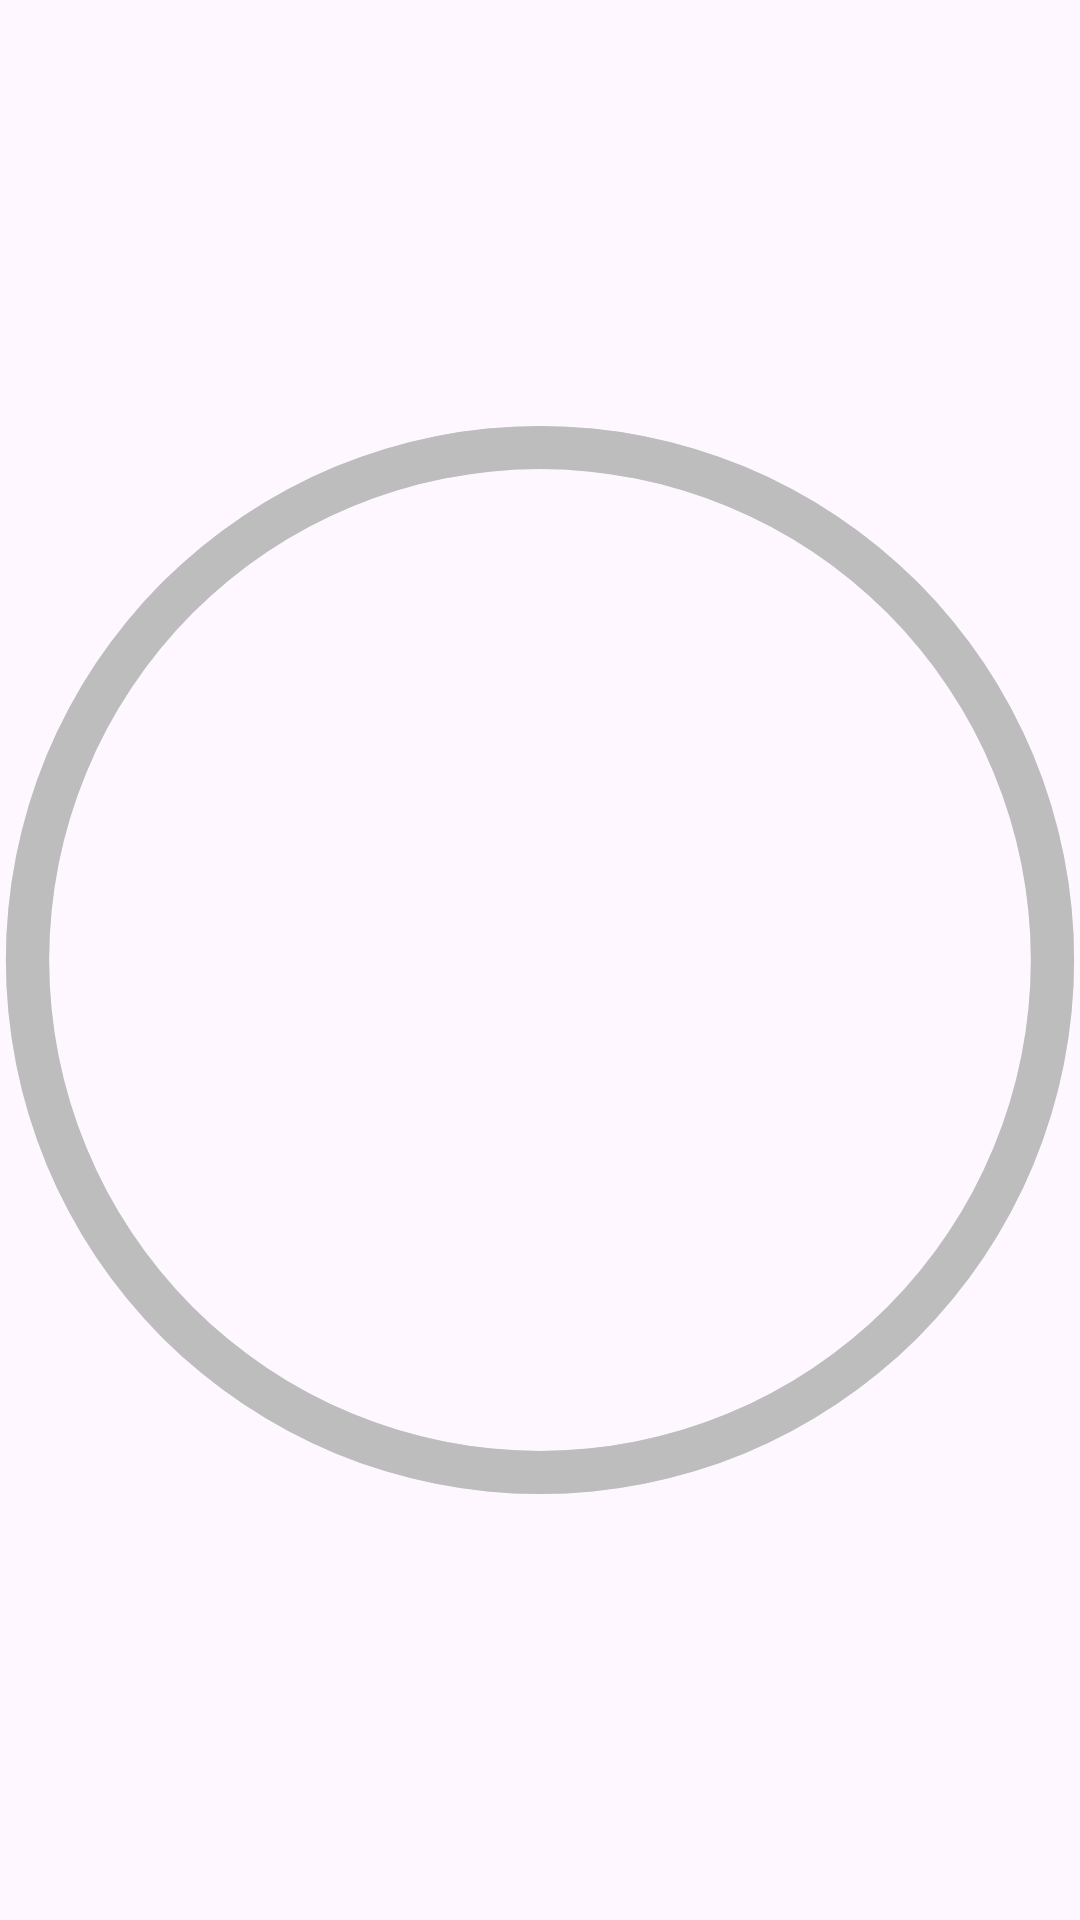

Here is an Android app screen rendered from its layout file. Give the layout XML and the strings, colors and styles it references.
<!-- AndroidManifest.xml: application theme Theme.Pepinillo -->
<!-- res/layout/widget_timer_ring.xml -->
<?xml version="1.0" encoding="utf-8"?>
<FrameLayout xmlns:android="http://schemas.android.com/apk/res/android"
    android:layout_width="match_parent"
    android:layout_height="match_parent">

    
    <ProgressBar
        android:id="@+id/progress_ring"
        style="?android:attr/progressBarStyleHorizontal"
        android:layout_width="match_parent"
        android:layout_height="match_parent"
        android:progressDrawable="@drawable/widget_progress_drawable"
        android:max="10000"
        android:progress="10000"
        android:rotation="-90"
        android:indeterminate="false" />

    
    <LinearLayout
        android:layout_width="match_parent"
        android:layout_height="match_parent"
        android:orientation="vertical"
        android:gravity="center">

        
        <Chronometer
            android:id="@+id/timer_chronometer"
            android:layout_width="wrap_content"
            android:layout_height="wrap_content"
            android:textSize="48sp"
            android:textStyle="bold"
            android:textColor="#1C1B1F"
            android:includeFontPadding="false"
            android:letterSpacing="-0.02"
            android:visibility="gone" />

        
        <TextView
            android:id="@+id/timer_static_text"
            android:layout_width="wrap_content"
            android:layout_height="wrap_content"
            android:textSize="48sp"
            android:textStyle="bold"
            android:textColor="#1C1B1F"
            android:includeFontPadding="false"
            android:letterSpacing="-0.02"
            android:visibility="visible" />

        
        <TextView
            android:id="@+id/phase_label"
            android:layout_width="wrap_content"
            android:layout_height="wrap_content"
            android:textSize="16sp"
            android:textColor="#49454F"
            android:layout_marginTop="2dp" />

    </LinearLayout>
</FrameLayout>
<!-- resources referenced by this layout -->
<resources>
  <!-- drawable widget_progress_drawable (drawable) -->
  <?xml version="1.0" encoding="utf-8"?>
  <layer-list xmlns:android="http://schemas.android.com/apk/res/android">
      
      <item android:id="@android:id/background">
          <shape android:shape="ring"
              android:innerRadiusRatio="2.2"
              android:thicknessRatio="25"
              android:useLevel="false">
              <solid android:color="#E0E0E0" />
          </shape>
      </item>
      
      <item android:id="@android:id/progress">
          <shape android:shape="ring"
              android:innerRadiusRatio="2.2"
              android:thicknessRatio="25"
              android:useLevel="true">
              <solid android:color="#BDBDBD" />
          </shape>
      </item>
  </layer-list>
  <style name="Theme.Pepinillo" parent="Theme.Material3.DayNight.NoActionBar">
          <item name="android:statusBarColor">@android:color/transparent</item>
          <item name="android:navigationBarColor">@android:color/transparent</item>
      </style>
</resources>
